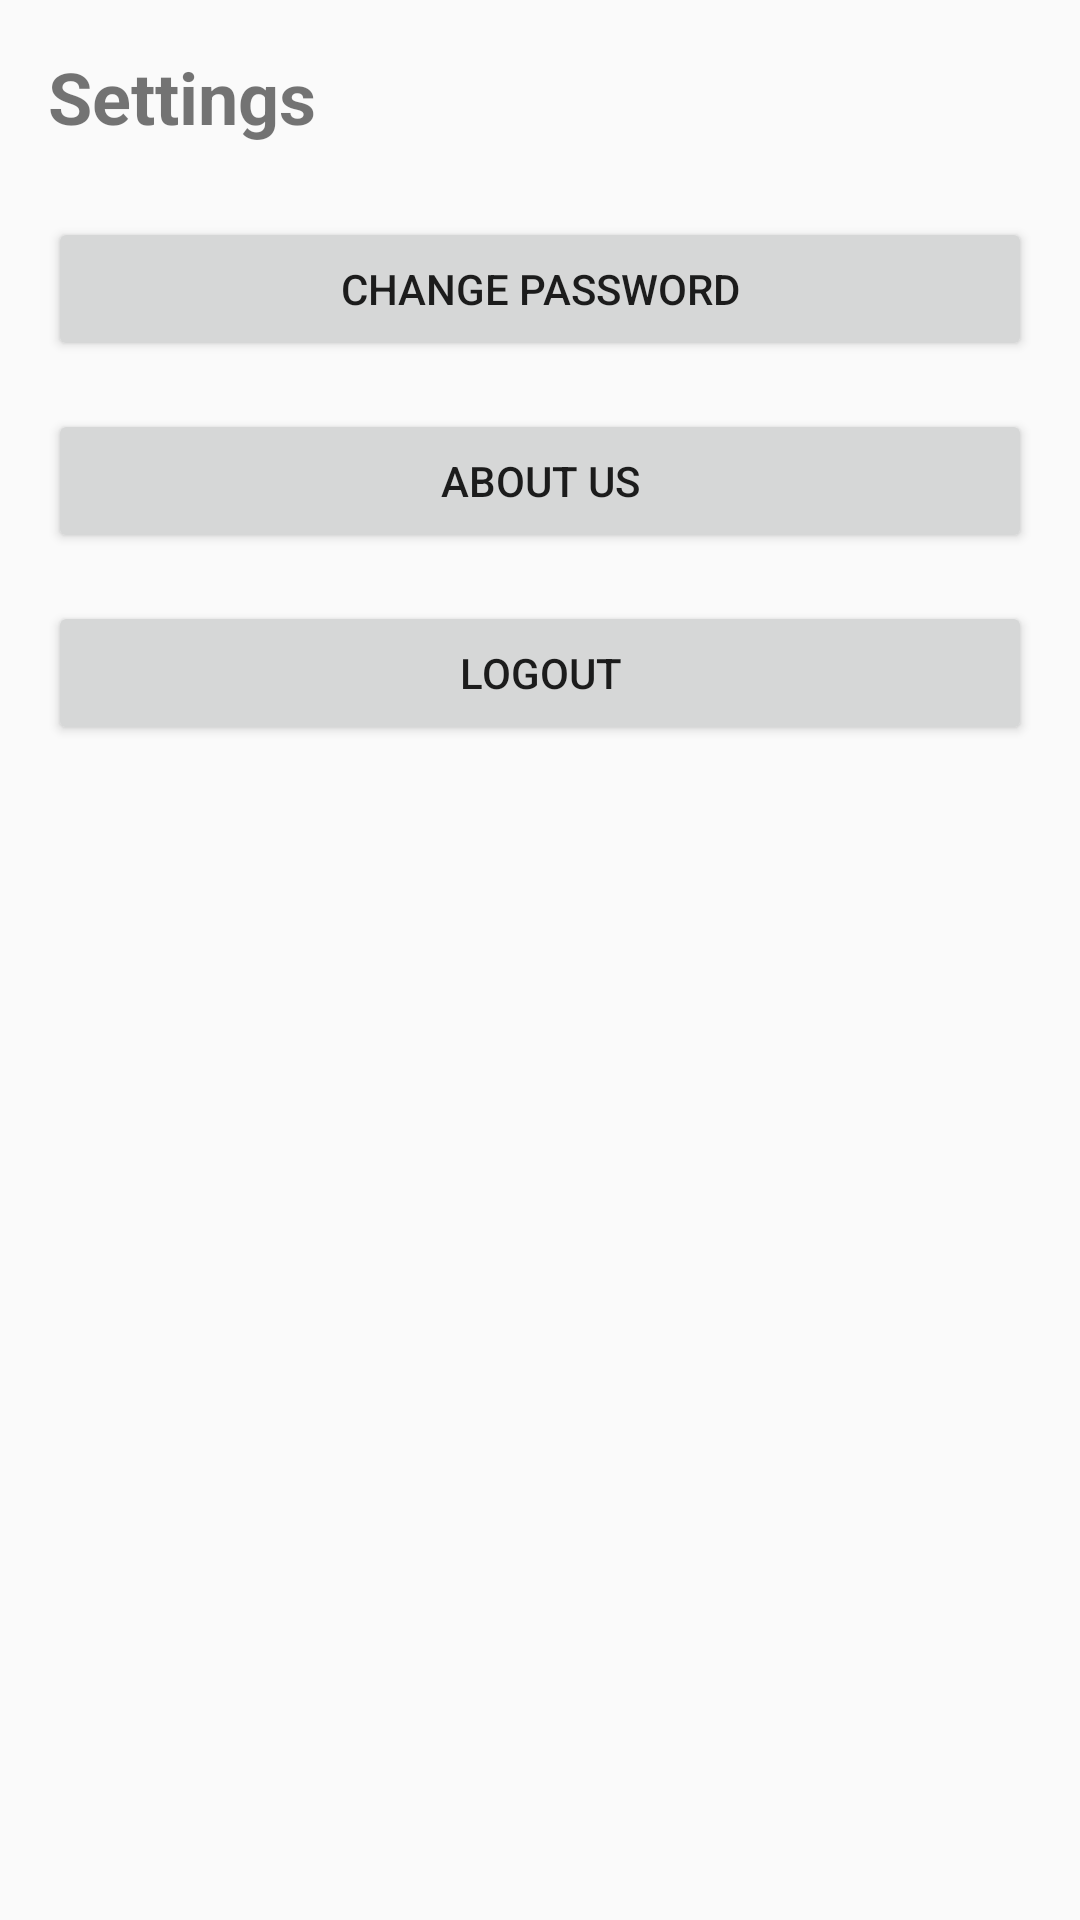

Write the Android layout XML for this screen, with the resource values it uses.
<!-- AndroidManifest.xml: application theme Theme.NexonCord -->
<!-- res/layout/fragment_settings.xml -->
<?xml version="1.0" encoding="utf-8"?>
<ScrollView xmlns:android="http://schemas.android.com/apk/res/android"
    android:layout_width="match_parent"
    android:layout_height="match_parent"
    android:padding="16dp">

    <LinearLayout
        android:layout_width="match_parent"
        android:layout_height="wrap_content"
        android:orientation="vertical">

        <TextView
            android:layout_width="match_parent"
            android:layout_height="wrap_content"
            android:text="Settings"
            android:textSize="24sp"
            android:textStyle="bold"
            android:layout_marginBottom="24dp" />

        <Button
            android:id="@+id/btnChangePassword"
            android:layout_width="match_parent"
            android:layout_height="wrap_content"
            android:text="Change Password"
            android:layout_marginBottom="16dp" />

        <Button
            android:id="@+id/btnAboutUs"
            android:layout_width="match_parent"
            android:layout_height="wrap_content"
            android:text="About Us"
            android:layout_marginBottom="16dp" />

        <Button
            android:id="@+id/btnLogout"
            android:layout_width="match_parent"
            android:layout_height="wrap_content"
            android:text="Logout"
            android:layout_marginBottom="16dp" />

    </LinearLayout>
</ScrollView>
<!-- resources referenced by this layout -->
<resources>
  <style name="Theme.NexonCord" parent="android:Theme.Material.Light.NoActionBar" />
</resources>
